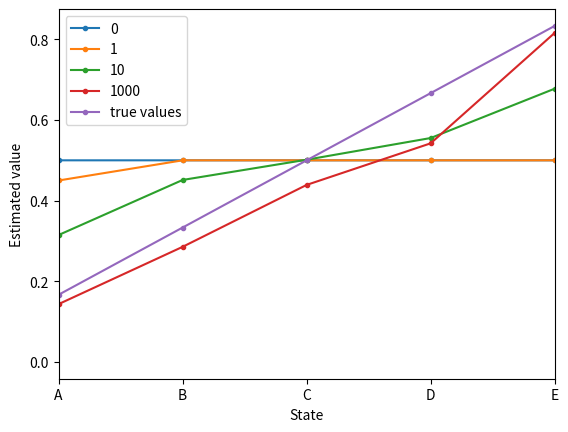
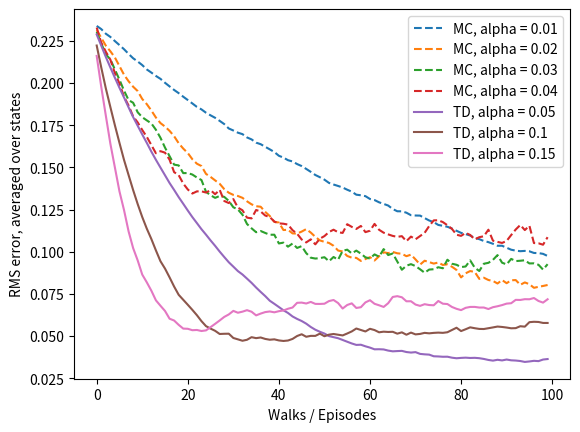

Recreate these plots in Python, in order.
'''
Reinforcement Learning by Sutton and Barto
6. Temporal-Difference Learning
6.2 Advantages of TD Prediction Methods
Example 6.2: Random Walk
'''
import numpy as np
import matplotlib.pyplot as plt


class AgentTD(object):
    def __init__(self, alpha, gamma):
        self.alpha = alpha
        self.gamma = gamma
        self.V = [0, 0.5, 0.5, 0.5, 0.5, 0.5, 0]
        
    def evaluate_policy(self, s, r, next_s):
        self.V[s] += self.alpha*(r + self.gamma*self.V[next_s] - self.V[s])


class AgentMC(object):
    def __init__(self, alpha):
        self.alpha = alpha
        self.V = [0, 0.5, 0.5, 0.5, 0.5, 0.5, 1]
        
    def evaluate_policy(self, episode_states, R):
            for s in episode_states:
                self.V[s] += self.alpha*(R - self.V[s])


def td_plot_V():
    # TD(0)
    true_V = [0, 1/6, 2/6, 3/6, 4/6, 5/6, 0]
    initial_state = 3
    end_states = (0, 6)
    win_state = 6
    alpha = 0.1
    gamma = 1
    episodes_num = 1000
    episodes = [0, 1, 10, 1000]
    agent = AgentTD(alpha, gamma)
    
    plt.figure()
    
    for i in range(episodes_num + 1):
        if i in episodes:
            plt.plot(agent.V, label=str(i), marker='.')
        s = initial_state
        while s not in end_states:
            next_s = s + np.random.choice((-1, 1))
            r = 0
            if next_s == win_state:
                r = 1
            agent.evaluate_policy(s, r, next_s)
            s = next_s  
        
    plt.plot(true_V, label="true values", marker='.')
    plt.xlabel("State")
    plt.ylabel("Estimated value")
    plt.xlim(1, 5)
    plt.xticks([1, 2, 3, 4, 5], ["A", "B", "C", "D", "E"])
    plt.legend()
    plt.plot()


def mc_plot_errors():
    # Every-visit Monte Carlo Method
    true_V = [0, 1/6, 2/6, 3/6, 4/6, 5/6, 1]
    initial_state = 3
    end_states = (0, 6)
    win_state = 6
    episodes_num = 100
    runs_num = 100
    
    for alpha in (0.01, 0.02, 0.03, 0.04):
        mean_errors = np.zeros(episodes_num)
        for run in range(runs_num):
            agent = AgentMC(alpha)
            for i in range(episodes_num):
                episode_states = []
                s = initial_state
                episode_states.append(s)
                R = 0
                while s not in end_states:
                    s += np.random.choice((-1, 1))
                    episode_states.append(s)
                    if s == win_state:
                        R = 1
                agent.evaluate_policy(episode_states, R)
                mean_error = np.sqrt(np.mean([np.power(agent.V[s] - true_V[s], 2) for s in range(1, 6)]))
                mean_errors[i] += mean_error
        mean_errors /= runs_num
        plt.plot(mean_errors, label="MC, alpha = " + str(alpha), linestyle='--')



def td_plot_errors():
    true_V = [0, 1/6, 2/6, 3/6, 4/6, 5/6, 0]
    initial_state = 3
    end_states = (0, 6)
    win_state = 6
    gamma = 1
    episodes_num = 100
    runs_num = 100
    
    for alpha in (0.05, 0.1, 0.15):
        mean_errors = np.zeros(episodes_num)
        for run in range(runs_num):
            agent = AgentTD(alpha, gamma)
            for i in range(episodes_num):
                s = initial_state
                while s not in end_states:
                    next_s = s + np.random.choice((-1, 1))
                    r = 0
                    if next_s == win_state:
                        r = 1
                    agent.evaluate_policy(s, r, next_s)
                    s = next_s
                mean_error = np.sqrt(np.mean([np.power(agent.V[s] - true_V[s], 2) for s in range(1, 6)]))
                mean_errors[i] += mean_error
        mean_errors /= runs_num
        plt.plot(mean_errors, label="TD, alpha = " + str(alpha))


def plot_errors():
    plt.figure()
    
    mc_plot_errors()
    td_plot_errors()
    
    plt.xlabel("Walks / Episodes")
    plt.ylabel("RMS error, averaged over states")
    plt.legend()
    plt.plot()


def main():
    np.random.seed(42)
    
    td_plot_V()
    plot_errors()
  

if __name__ == '__main__':
    main()